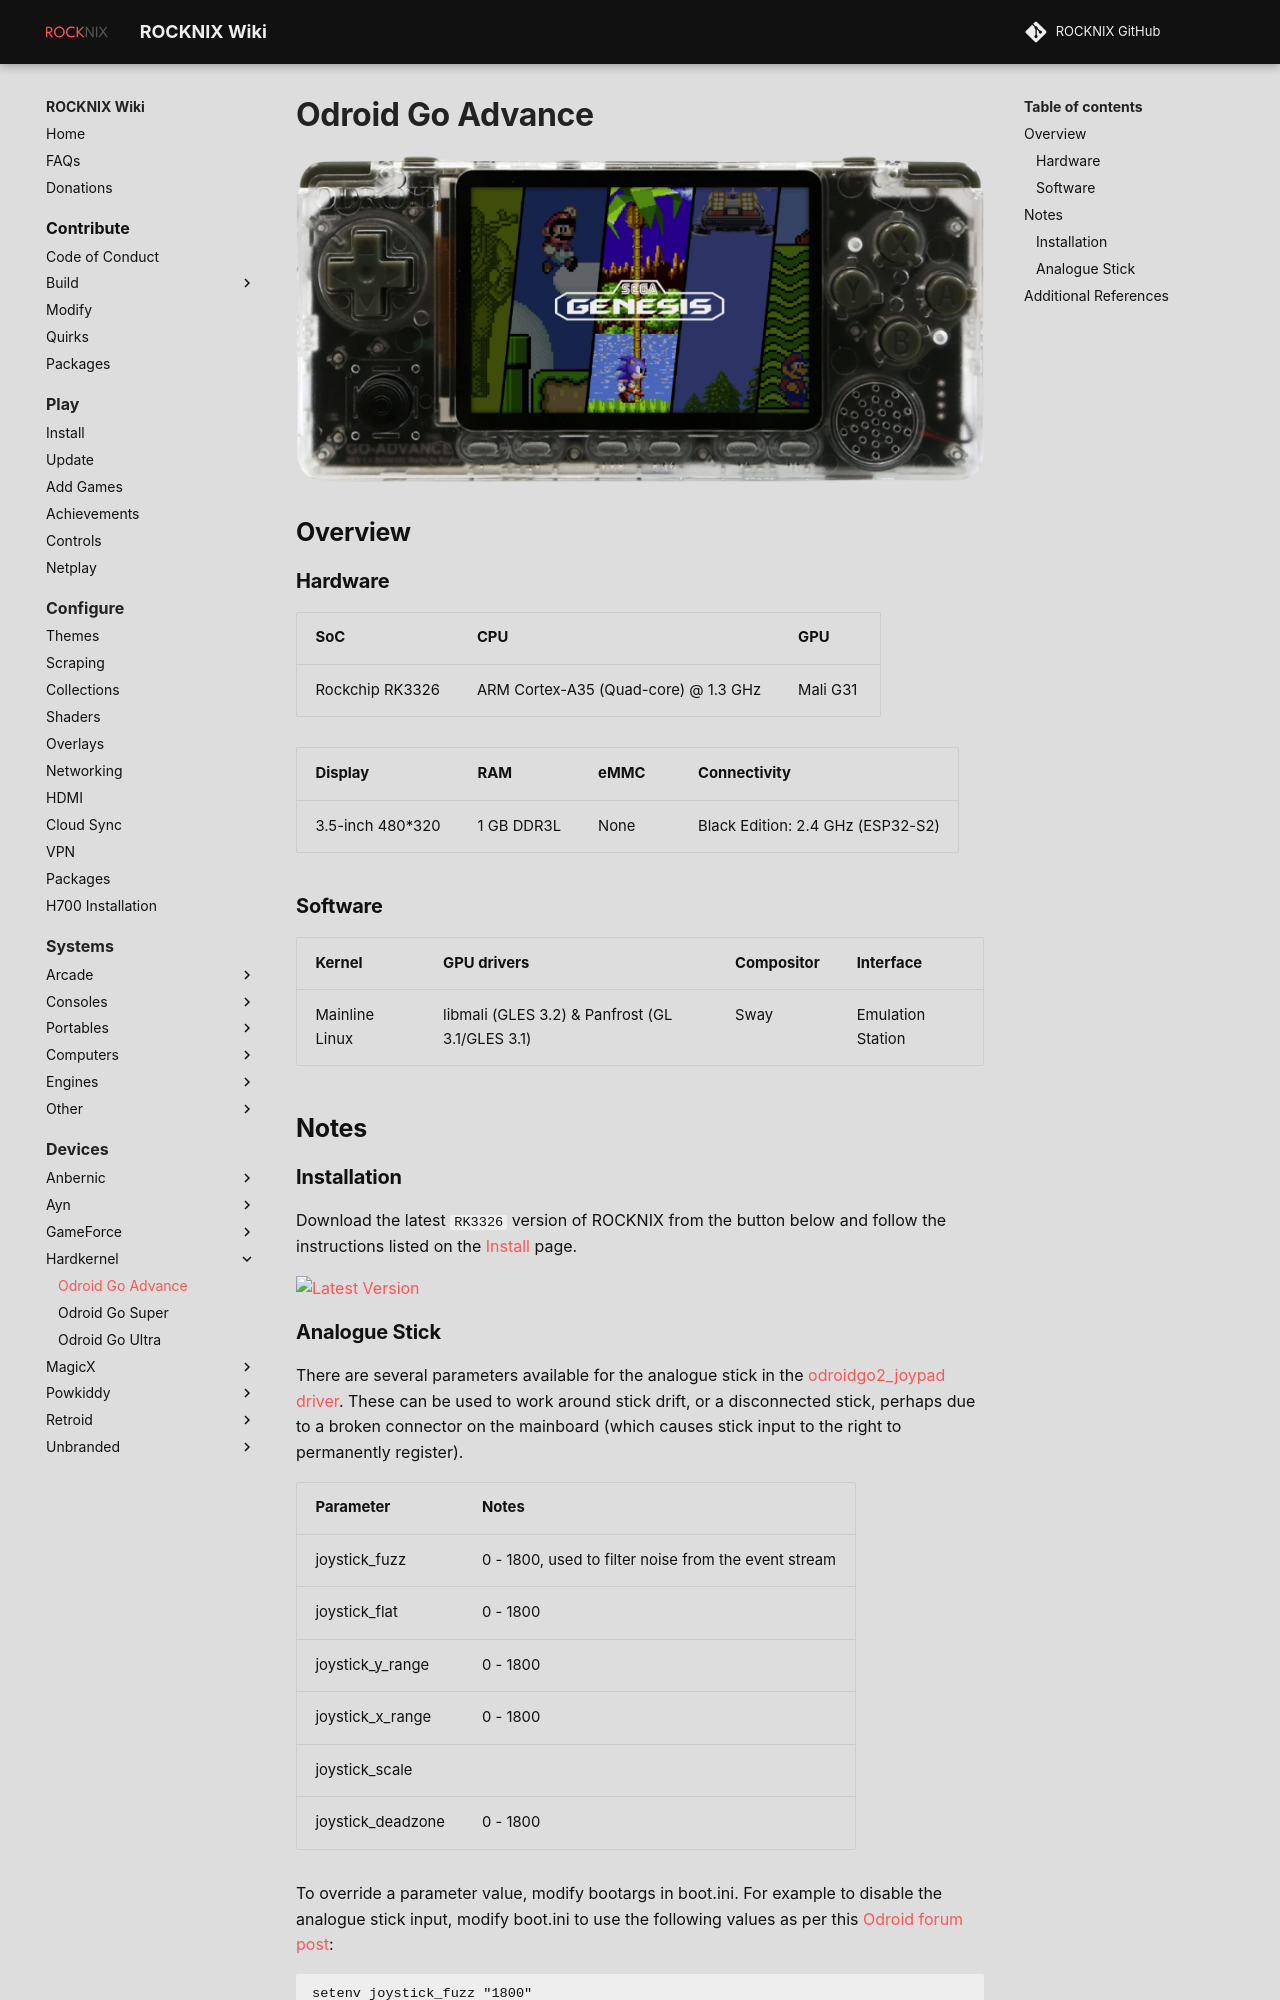

repository: stolen/rocknix.org · page: devices/hardkernel/odroid-go-advance/index.html · generator: mkdocs

# Odroid Go Advance

![](../../_inc/images/devices/hardkernel-odroid-go-advance.png){ .off-glb }

## Overview
{%set hw_display = '3.5-inch 480*320' %}
{%set hw_emmc = 'None' %}
{%set hw_connectivity = 'Black Edition: 2.4 GHz (ESP32-S2)' %}
{%set hw_ram = '1 GB DDR3L' %}
{% include "platforms/rk3326.md" %}

## Notes

### Installation

Download the latest `RK3326` version of ROCKNIX from the button below and follow the instructions listed on the [Install](../../../play/install/) page.

[![Latest Version](https://img.shields.io/github/release/ROCKNIX/distribution.svg?labelColor=111111&color=FF5555&label=Latest&style=flat#only-light)](https://github.com/ROCKNIX/distribution/releases/latest)
[![Latest Version](https://img.shields.io/github/release/ROCKNIX/distribution.svg?labelColor=dddddd&color=FF5555&label=Latest&style=flat#only-dark)](https://github.com/ROCKNIX/distribution/releases/latest)
